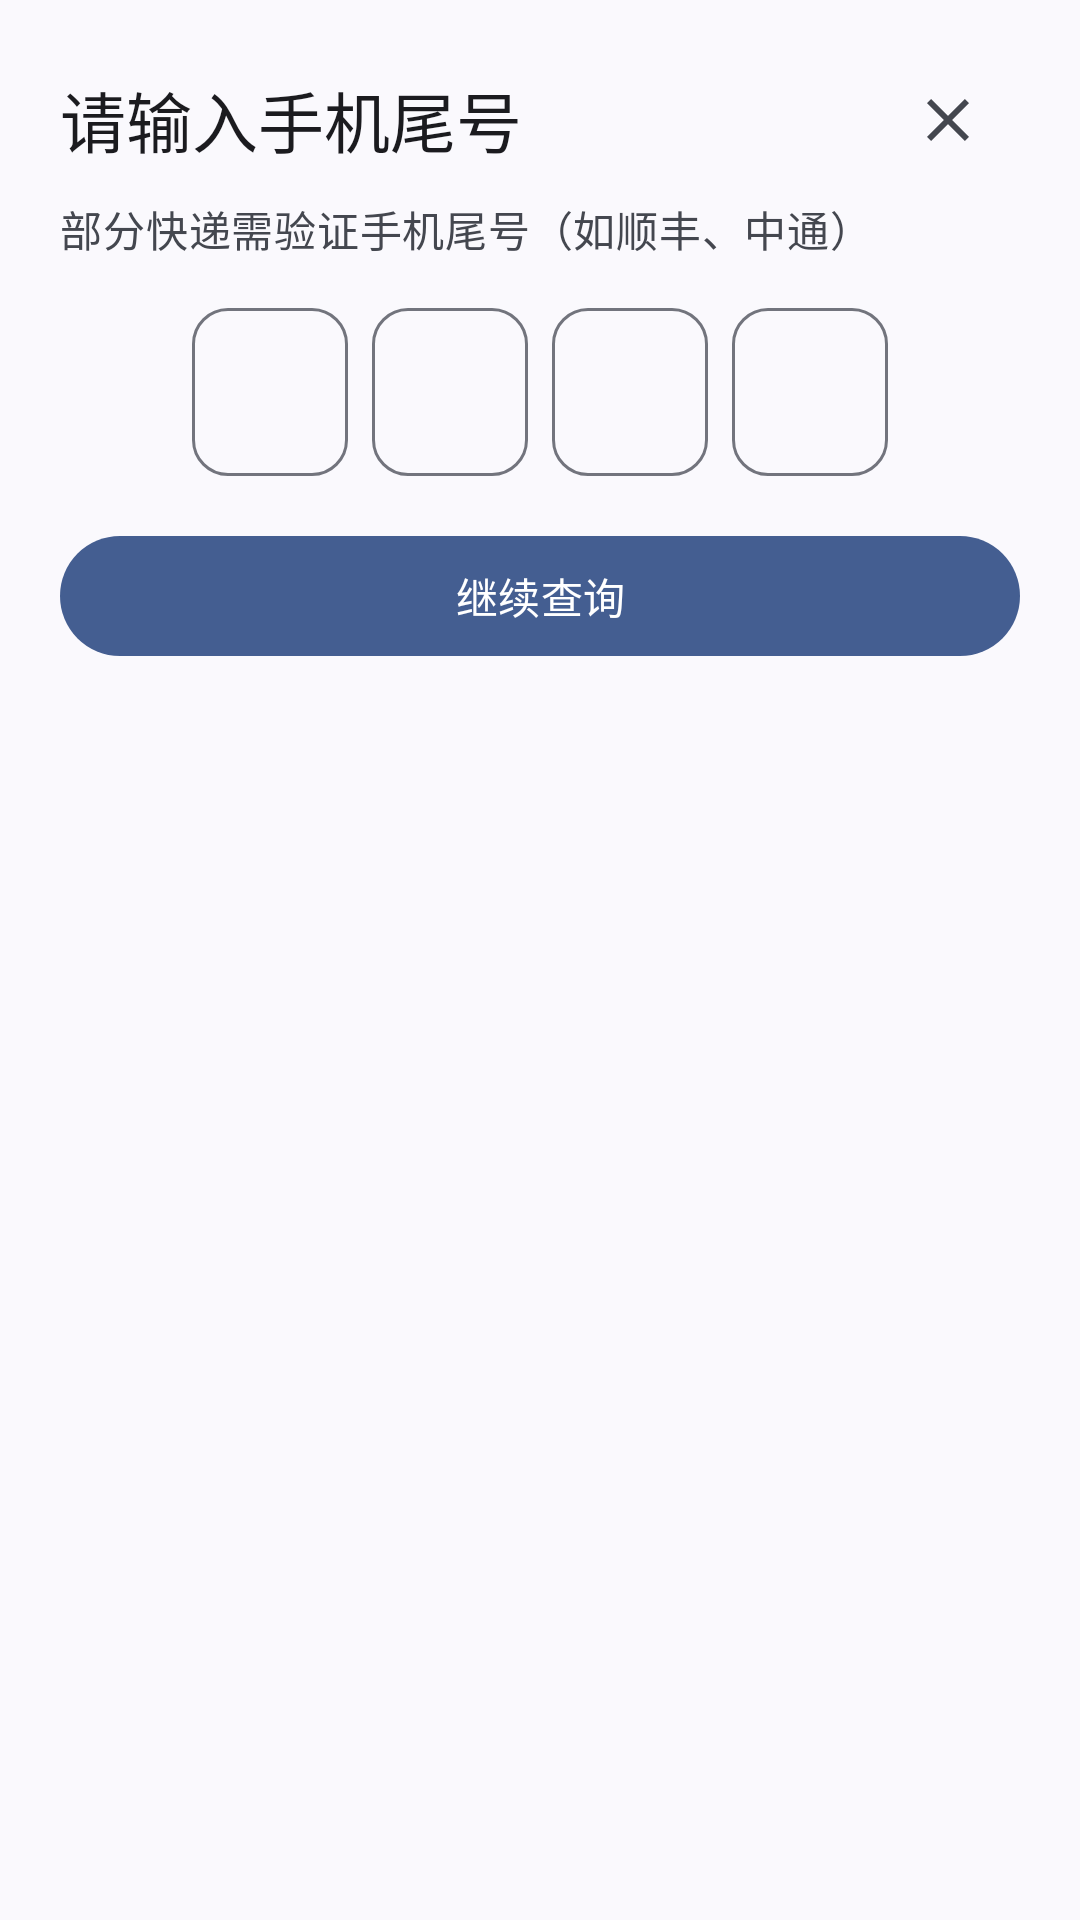

Here is an Android app screen rendered from its layout file. Give the layout XML and the strings, colors and styles it references.
<!-- AndroidManifest.xml: application theme AppTheme -->
<!-- res/layout/dialog_phone_tail.xml -->
<?xml version="1.0" encoding="utf-8"?>
<LinearLayout xmlns:android="http://schemas.android.com/apk/res/android"
    xmlns:app="http://schemas.android.com/apk/res-auto"
    android:id="@+id/phone_tail_dialog_root"
    android:layout_width="match_parent"
    android:layout_height="wrap_content"
    android:orientation="vertical"
    android:paddingStart="20dp"
    android:paddingTop="16dp"
    android:paddingEnd="20dp"
    android:paddingBottom="20dp">

    <LinearLayout
        android:layout_width="match_parent"
        android:layout_height="wrap_content"
        android:gravity="center_vertical"
        android:orientation="horizontal">

        <TextView
            android:layout_width="0dp"
            android:layout_height="wrap_content"
            android:layout_weight="1"
            android:text="@string/phone_tail_title"
            android:textAppearance="?attr/textAppearanceTitleLarge" />

        <ImageButton
            android:id="@+id/phone_tail_close"
            android:layout_width="48dp"
            android:layout_height="48dp"
            android:background="?attr/selectableItemBackgroundBorderless"
            android:contentDescription="@string/cancel"
            android:padding="10dp"
            android:src="@drawable/ic_close"
            app:tint="?attr/colorOnSurfaceVariant" />
    </LinearLayout>

    <TextView
        android:layout_width="match_parent"
        android:layout_height="wrap_content"
        android:layout_marginTop="2dp"
        android:text="@string/phone_tail_message"
        android:textAppearance="?attr/textAppearanceBodyMedium"
        android:textColor="?attr/colorOnSurfaceVariant" />

    <LinearLayout
        android:layout_width="match_parent"
        android:layout_height="wrap_content"
        android:layout_marginTop="16dp"
        android:gravity="center"
        android:orientation="horizontal">

        <com.google.android.material.textfield.TextInputLayout
            style="@style/PipiPinField"
            android:layout_width="52dp"
            android:layout_height="56dp">
            <com.google.android.material.textfield.TextInputEditText
                android:id="@+id/phone_tail_digit_1"
                style="@style/PipiPinDigit"
                android:imeOptions="actionNext" />
        </com.google.android.material.textfield.TextInputLayout>

        <com.google.android.material.textfield.TextInputLayout
            style="@style/PipiPinField"
            android:layout_width="52dp"
            android:layout_height="56dp"
            android:layout_marginStart="8dp">
            <com.google.android.material.textfield.TextInputEditText
                android:id="@+id/phone_tail_digit_2"
                style="@style/PipiPinDigit"
                android:imeOptions="actionNext" />
        </com.google.android.material.textfield.TextInputLayout>

        <com.google.android.material.textfield.TextInputLayout
            style="@style/PipiPinField"
            android:layout_width="52dp"
            android:layout_height="56dp"
            android:layout_marginStart="8dp">
            <com.google.android.material.textfield.TextInputEditText
                android:id="@+id/phone_tail_digit_3"
                style="@style/PipiPinDigit"
                android:imeOptions="actionNext" />
        </com.google.android.material.textfield.TextInputLayout>

        <com.google.android.material.textfield.TextInputLayout
            style="@style/PipiPinField"
            android:layout_width="52dp"
            android:layout_height="56dp"
            android:layout_marginStart="8dp">
            <com.google.android.material.textfield.TextInputEditText
                android:id="@+id/phone_tail_digit_4"
                style="@style/PipiPinDigit"
                android:imeOptions="actionSearch" />
        </com.google.android.material.textfield.TextInputLayout>
    </LinearLayout>

    <TextView
        android:id="@+id/phone_tail_error"
        android:layout_width="match_parent"
        android:layout_height="wrap_content"
        android:layout_marginTop="6dp"
        android:gravity="center"
        android:textAppearance="?attr/textAppearanceBodySmall"
        android:textColor="?attr/colorError"
        android:visibility="gone" />

    <com.google.android.material.button.MaterialButton
        android:id="@+id/phone_tail_submit"
        style="@style/Widget.Material3.Button"
        android:layout_width="match_parent"
        android:layout_height="48dp"
        android:layout_marginTop="16dp"
        android:text="@string/continue_query" />
</LinearLayout>
<!-- resources referenced by this layout -->
<resources>
  <!-- drawable ic_close (drawable) -->
  <?xml version="1.0" encoding="utf-8"?>
  <vector xmlns:android="http://schemas.android.com/apk/res/android"
      android:width="24dp"
      android:height="24dp"
      android:viewportWidth="960"
      android:viewportHeight="960">
      
      <group android:translateY="960">
          <path
              android:fillColor="#FFFFFFFF"
              android:pathData="M 256 -200 L 200 -256 L 424 -480 L 200 -704 L 256 -760 L 480 -536 L 704 -760 L 760 -704 L 536 -480 L 760 -256 L 704 -200 L 480 -424 Z" />
      </group>
  </vector>
  <string name="cancel">取消</string>
  <string name="continue_query">继续查询</string>
  <string name="phone_tail_message">部分快递需验证手机尾号（如顺丰、中通）</string>
  <string name="phone_tail_title">请输入手机尾号</string>
  <style name="PipiPinDigit">
          <item name="android:layout_width">match_parent</item>
          <item name="android:layout_height">match_parent</item>
          <item name="android:digits">0123456789</item>
          <item name="android:gravity">center</item>
          <item name="android:inputType">number</item>
          <item name="android:maxLength">4</item>
          <item name="android:maxLines">1</item>
          <item name="android:padding">0dp</item>
          <item name="android:textSize">22sp</item>
      </style>
  <style name="PipiPinField" parent="Widget.Material3.TextInputLayout.OutlinedBox">
          <item name="boxCornerRadiusTopStart">12dp</item>
          <item name="boxCornerRadiusTopEnd">12dp</item>
          <item name="boxCornerRadiusBottomStart">12dp</item>
          <item name="boxCornerRadiusBottomEnd">12dp</item>
          <item name="hintEnabled">false</item>
      </style>
  <style name="AppTheme" parent="Theme.Material3.DynamicColors.DayNight.NoActionBar">
          <item name="android:fontFamily">sans-serif</item>
          <item name="android:windowActionModeOverlay">true</item>
          <item name="android:statusBarColor">@android:color/transparent</item>
          <item name="android:navigationBarColor">@android:color/transparent</item>
          <item name="android:windowLightStatusBar">?attr/isLightTheme</item>
          <item name="android:windowLightNavigationBar">?attr/isLightTheme</item>
          <item name="android:windowBackground">?attr/colorSurface</item>
          <item name="materialAlertDialogTheme">@style/ThemeOverlay.Material3.MaterialAlertDialog</item>
      </style>
</resources>
